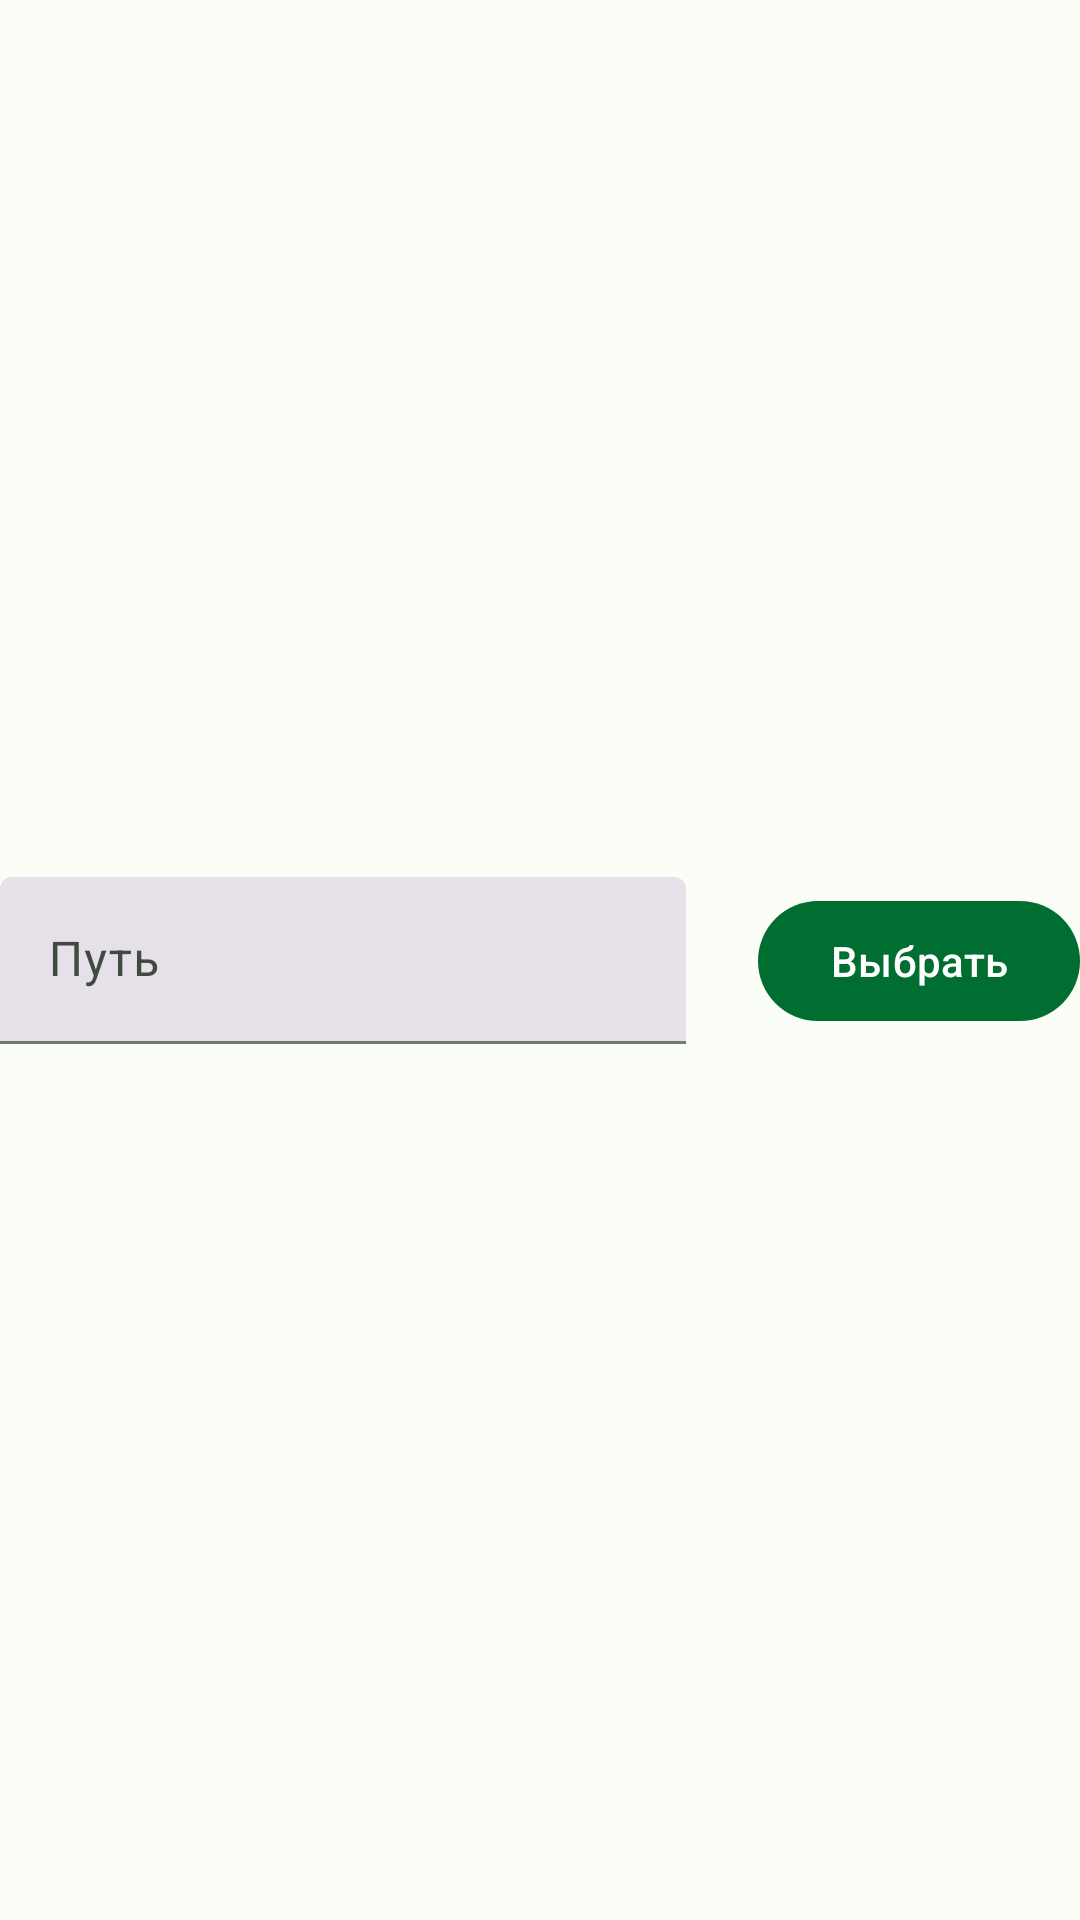

Reconstruct the res/layout file that produces this screen, plus the resources it refers to.
<!-- AndroidManifest.xml: application theme Theme.Project3 -->
<!-- res/layout/fragment_file_chooser.xml -->
<?xml version="1.0" encoding="utf-8"?>
<androidx.constraintlayout.widget.ConstraintLayout xmlns:android="http://schemas.android.com/apk/res/android"
    xmlns:app="http://schemas.android.com/apk/res-auto"
    xmlns:tools="http://schemas.android.com/tools"
    android:layout_width="match_parent"
    android:layout_height="match_parent"
    android:dividerPadding="5sp"
    tools:context=".FileChooserFragment">

    <com.google.android.material.textfield.TextInputLayout
        style="@style/Widget.Material3.TextInputLayout.FilledBox"
        android:id="@+id/fragment_file_chooser_textinput_id"
        android:layout_width="0dp"
        android:layout_height="wrap_content"
        app:layout_constraintBottom_toBottomOf="parent"
        app:layout_constraintStart_toStartOf="parent"
        app:layout_constraintTop_toTopOf="parent"
        app:layout_constraintEnd_toStartOf="@id/button_browse"
        android:hint="Путь">

        <com.google.android.material.textfield.TextInputEditText
            android:id="@+id/editText_path"
            android:layout_width="match_parent"
            android:layout_height="wrap_content"
            android:layout_marginEnd="24dp"
            android:ems="10"
            android:inputType="textUri" />

    </com.google.android.material.textfield.TextInputLayout>

    <com.google.android.material.button.MaterialButton
        android:id="@+id/button_browse"
        style="@style/ThemeOverlay.Material3.Button.TextButton"
        android:layout_width="wrap_content"
        android:layout_height="wrap_content"
        android:text="Выбрать"
        app:layout_constraintBottom_toBottomOf="@id/fragment_file_chooser_textinput_id"
        app:layout_constraintEnd_toEndOf="parent"
        app:layout_constraintTop_toTopOf="@id/fragment_file_chooser_textinput_id"
        app:layout_constraintStart_toEndOf="@id/fragment_file_chooser_textinput_id"/>
</androidx.constraintlayout.widget.ConstraintLayout>
<!-- resources referenced by this layout -->
<resources>
  <style name="Theme.Project3" parent="Theme.Material3.Light.NoActionBar">
          <item name="colorPrimary">@color/md_theme_light_primary</item>
          <item name="colorOnPrimary">@color/md_theme_light_onPrimary</item>
          <item name="colorPrimaryContainer">@color/md_theme_light_primaryContainer</item>
          <item name="colorOnPrimaryContainer">@color/md_theme_light_onPrimaryContainer</item>
          <item name="colorSecondary">@color/md_theme_light_secondary</item>
          <item name="colorOnSecondary">@color/md_theme_light_onSecondary</item>
          <item name="colorSecondaryContainer">@color/md_theme_light_secondaryContainer</item>
          <item name="colorOnSecondaryContainer">@color/md_theme_light_onSecondaryContainer</item>
          <item name="colorTertiary">@color/md_theme_light_tertiary</item>
          <item name="colorOnTertiary">@color/md_theme_light_onTertiary</item>
          <item name="colorTertiaryContainer">@color/md_theme_light_tertiaryContainer</item>
          <item name="colorOnTertiaryContainer">@color/md_theme_light_onTertiaryContainer</item>
          <item name="colorError">@color/md_theme_light_error</item>
          <item name="colorErrorContainer">@color/md_theme_light_errorContainer</item>
          <item name="colorOnError">@color/md_theme_light_onError</item>
          <item name="colorOnErrorContainer">@color/md_theme_light_onErrorContainer</item>
          <item name="android:colorBackground">@color/md_theme_light_background</item>
          <item name="colorOnBackground">@color/md_theme_light_onBackground</item>
          <item name="colorSurface">@color/md_theme_light_surface</item>
          <item name="colorOnSurface">@color/md_theme_light_onSurface</item>
          <item name="colorSurfaceVariant">@color/md_theme_light_surfaceVariant</item>
          <item name="colorOnSurfaceVariant">@color/md_theme_light_onSurfaceVariant</item>
          <item name="colorOutline">@color/md_theme_light_outline</item>
          <item name="colorOnSurfaceInverse">@color/md_theme_light_inverseOnSurface</item>
          <item name="colorSurfaceInverse">@color/md_theme_light_inverseSurface</item>
          <item name="colorPrimaryInverse">@color/md_theme_light_primaryInverse</item>
      </style>
  <color name="md_theme_light_primary">#006D31</color>
  <color name="md_theme_light_onPrimary">#FFFFFF</color>
  <color name="md_theme_light_primaryContainer">#9BF7AB</color>
  <color name="md_theme_light_onPrimaryContainer">#002109</color>
  <color name="md_theme_light_secondary">#506351</color>
  <color name="md_theme_light_onSecondary">#FFFFFF</color>
  <color name="md_theme_light_secondaryContainer">#D4E8D2</color>
  <color name="md_theme_light_onSecondaryContainer">#0E1F11</color>
  <color name="md_theme_light_tertiary">#39656D</color>
  <color name="md_theme_light_onTertiary">#FFFFFF</color>
  <color name="md_theme_light_tertiaryContainer">#BDEAF4</color>
  <color name="md_theme_light_onTertiaryContainer">#001F25</color>
  <color name="md_theme_light_error">#BA1B1B</color>
  <color name="md_theme_light_errorContainer">#FFDAD4</color>
  <color name="md_theme_light_onError">#FFFFFF</color>
  <color name="md_theme_light_onErrorContainer">#410001</color>
  <color name="md_theme_light_background">#FBFDF7</color>
  <color name="md_theme_light_onBackground">#1A1C19</color>
  <color name="md_theme_light_surface">#FBFDF7</color>
  <color name="md_theme_light_onSurface">#1A1C19</color>
  <color name="md_theme_light_surfaceVariant">#DDE5DA</color>
  <color name="md_theme_light_onSurfaceVariant">#414941</color>
  <color name="md_theme_light_outline">#717970</color>
  <color name="md_theme_light_inverseOnSurface">#F0F2EC</color>
  <color name="md_theme_light_inverseSurface">#2F312E</color>
  <color name="md_theme_light_primaryInverse">#7FDA91</color>
</resources>
